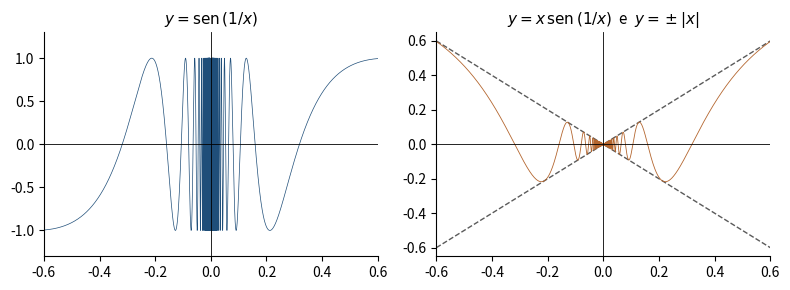

Reproduce this figure in Python. (Note: this script raises an exception after producing the figure.)
"""
fig_sen_1_x.py — Capitolo 4, i grafici di sen(1/x) e di x sen(1/x).
Eseguire dalla cartella Libro/:  python3 python/fig_sen_1_x.py
"""
import numpy as np
import matplotlib.pyplot as plt

# campionamento uniforme in t = 1/x: così le oscillazioni vicino a 0 sono risolte
t = np.linspace(1 / 0.6, 400, 400000)
rami = (-1 / t, 1 / t[::-1])           # x < 0 e x > 0, disegnati separatamente

fig, (a1, a2) = plt.subplots(1, 2, figsize=(8, 3.0))
for x in rami:
    a1.plot(x, np.sin(1 / x), color="#1F4E79", lw=0.5)
a1.set_title(r"$y=\mathrm{sen}\,(1/x)$", fontsize=11)
a1.set_ylim(-1.3, 1.3)
z = np.array([-0.6, 0, 0.6])
a2.plot(z, np.abs(z), "--", color="#5A5A5A", lw=1)
a2.plot(z, -np.abs(z), "--", color="#5A5A5A", lw=1)
for x in rami:
    a2.plot(x, x * np.sin(1 / x), color="#B4662F", lw=0.6)
a2.set_title(r"$y=x\,\mathrm{sen}\,(1/x)$  e  $y=\pm|x|$", fontsize=11)
a2.set_ylim(-0.65, 0.65)
for ax in (a1, a2):
    ax.set_xlim(-0.6, 0.6)
    ax.axhline(0, color="black", lw=0.6); ax.axvline(0, color="black", lw=0.6)
    for s in ("top", "right"):
        ax.spines[s].set_visible(False)
fig.tight_layout()
fig.savefig("figure/sen_1_x.png", dpi=220)
